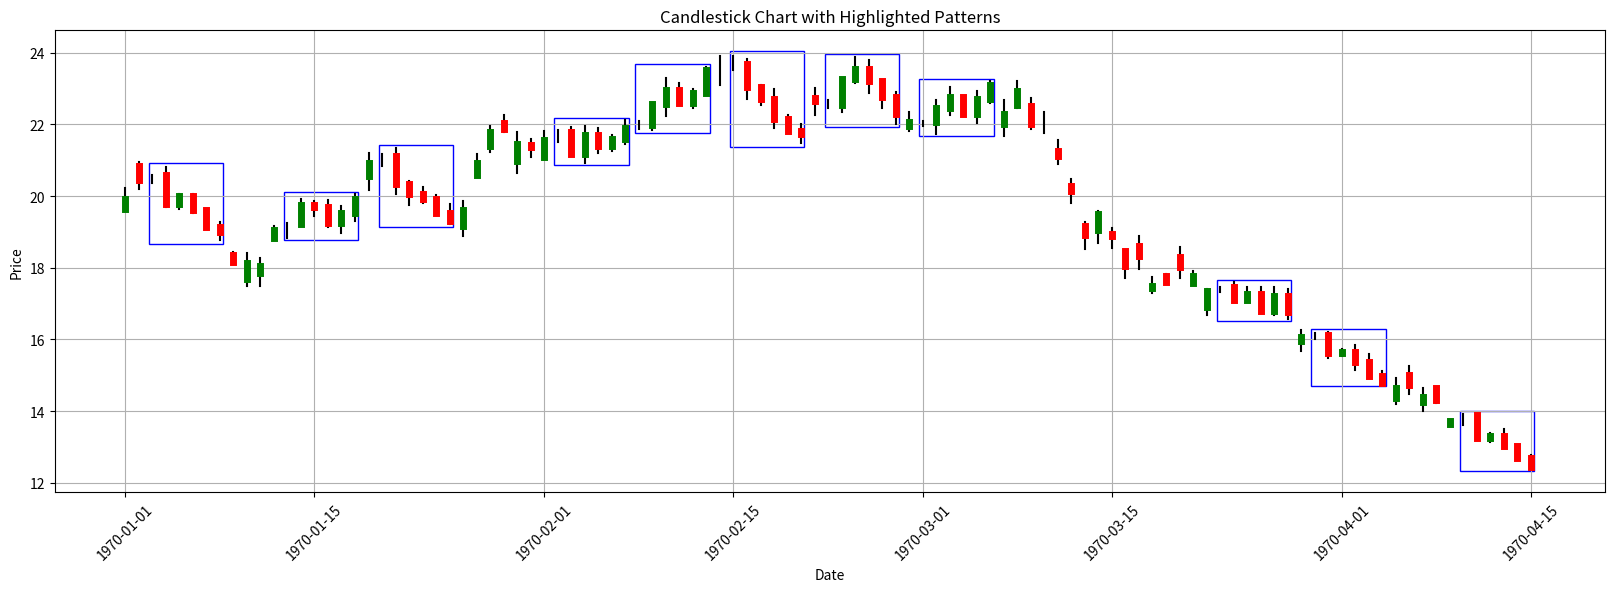

This chart was generated by the following Python code:
import numpy as np
import random
import matplotlib.pyplot as plt
import matplotlib.dates as mdates
import pandas as pd


def get_rectangle_bounds_with_gap(timesteps, df, gap=0.05):
    min_price = df.loc[timesteps, "Low"].min()
    max_price = df.loc[timesteps, "High"].max()
    start_time = mdates.date2num(df["Time"][timesteps[0]])
    end_time = mdates.date2num(df["Time"][timesteps[-1]])

    price_gap = (max_price - min_price) * gap
    time_gap = (end_time - start_time) * gap
    return (
        start_time - time_gap,
        end_time + time_gap,
        min_price - price_gap,
        max_price + price_gap,
    )


class CandlestickPattern:
    """Class to represent a candlestick pattern and its subsequent pre and post trends."""

    def __init__(
        self,
        name,
        pattern_function,
        pre_trend_function=None,
        post_trend_function=None,
    ):
        self.name = name
        self.pattern_function = pattern_function
        self.pre_trend_function = pre_trend_function
        self.post_trend_function = post_trend_function

    def generate_pre_trend(self, last_candle, bars=5):
        """Generates the pre-trend before the pattern."""
        return (
            self.pre_trend_function(last_candle, bars)
            if self.pre_trend_function
            else []
        )

    def generate_pattern(self, last_close):
        """Generates the candlestick pattern using the last close value."""
        return self.pattern_function(last_close)

    def generate_post_trend(self, last_candle, bars=5):
        """Generates the post-trend following the pattern."""
        return (
            self.post_trend_function(last_candle, bars)
            if self.post_trend_function
            else []
        )


class CandlestickGenerator:
    def __init__(
        self,
        patterns,
        initial_close_range=(100, 200),
    ):
        self.patterns = patterns
        self.pre_trend_timesteps = []
        self.pattern_timesteps = []
        self.post_trend_timesteps = []
        self.initial_close_range = initial_close_range

    def generate_data(self, num_candles, pattern_chance=0.2):
        candles = []
        i = 0
        while i < num_candles:
            last_candle = candles[-1] if candles else None

            # Don't ever generate a pattern candle for the first candle
            if last_candle and random.random() < pattern_chance and i > 0:
                pattern = random.choice(self.patterns)

                last_candle = candles[-1]
                pre_trend_candles = pattern.generate_pre_trend(last_candle)
                candles.extend(pre_trend_candles)
                self.pre_trend_timesteps.append(range(i, i + len(pre_trend_candles)))
                i += len(pre_trend_candles)

                last_candle = candles[-1]
                pattern_candles = pattern.generate_pattern(last_candle[-1])
                candles.extend(pattern_candles)
                self.pattern_timesteps.append(i)
                i += len(pattern_candles)

                last_candle = candles[-1]
                post_trend_candles = pattern.generate_post_trend(last_candle)
                candles.extend(post_trend_candles)
                self.post_trend_timesteps.append(range(i, i + len(post_trend_candles)))
                i += len(post_trend_candles)
            else:
                last_close = candles[-1][-1] if candles else None
                candle = self.generate_random_candle(last_close)
                candles.append(candle)
                i += 1
        return candles

    # def generate_random_candle(self, last_close=None):
    #     if last_close is None:
    #         last_close = np.random.uniform(100, 200)
    #     open_price = np.random.uniform(last_close - 5, last_close + 5)
    #     close_price = np.random.uniform(open_price - 10, open_price + 10)
    #     high = max(open_price, close_price) + np.random.uniform(0, 5)
    #     low = min(open_price, close_price) - np.random.uniform(0, 5)
    #     return open_price, high, low, close_price
    def generate_random_candle(self, last_close=None):
        if last_close is None:
            last_close = np.random.uniform(*self.initial_close_range)
        price_variation = last_close * np.random.uniform(-0.05, 0.05)
        open_price = last_close + price_variation
        close_price = open_price + last_close * np.random.uniform(-0.025, 0.025)
        high = max(open_price, close_price) + last_close * np.random.uniform(0, 0.02)
        low = min(open_price, close_price) - last_close * np.random.uniform(0, 0.02)
        return open_price, high, low, close_price


def refined_trend(
    candle,
    bars=5,
    breakout=True,
    is_bullish=None,
    probabilities=[0.5, 0.4, 0.1],
    relative_range=(0.01, 0.03),
):
    _, prior_high, prior_low, _ = candle

    if is_bullish is None:
        is_bullish = np.random.choice([True, False])

    trend_candles = []
    last_close = prior_high if is_bullish else prior_low

    baseline = np.random.uniform(prior_low, prior_high)

    def random_relative_value(base, min_percentage, max_percentage):
        return base * np.random.uniform(min_percentage, max_percentage)

    if is_bullish:
        open_price = np.random.uniform(prior_low, prior_high)
        if breakout:
            baseline = prior_high
        close_price = baseline + random_relative_value(baseline, *relative_range)
        high = max(close_price, prior_high) + random_relative_value(
            baseline, 0, relative_range[1] / 2
        )
        low = open_price - random_relative_value(baseline, 0, relative_range[1] / 2)
    else:
        open_price = np.random.uniform(prior_low, prior_high)
        if breakout:
            baseline = prior_low
        close_price = baseline - random_relative_value(baseline, *relative_range)
        high = open_price + random_relative_value(baseline, 0, relative_range[1] / 2)
        low = min(close_price, prior_low) - random_relative_value(
            baseline, 0, relative_range[1] / 2
        )

    trend_candles.append((open_price, high, low, close_price))
    last_close = close_price

    for _ in range(1, bars):
        candle_type = np.random.choice(
            ["continuation", "indecision", "retracement"], p=probabilities
        )
        price_movement = random_relative_value(last_close, *relative_range)

        if candle_type == "continuation":
            open_price = last_close
            close_price = open_price + price_movement * (1 if is_bullish else -1)
        elif candle_type == "indecision":
            open_price = last_close
            close_price = open_price + np.random.uniform(
                -price_movement, price_movement
            )
        else:
            open_price = last_close
            close_price = open_price - price_movement * (1 if is_bullish else -1)

        high = max(open_price, close_price) + random_relative_value(
            max(open_price, close_price), 0, relative_range[1] / 2
        )
        low = min(open_price, close_price) - random_relative_value(
            min(open_price, close_price), 0, relative_range[1] / 2
        )
        trend_candles.append((open_price, high, low, close_price))
        last_close = close_price

    return trend_candles


def improved_doji_pattern(last_close, relative_range=(0.001, 0.015)):
    """Generates a more realistic Doji pattern with a relative change."""

    def random_relative_value(base, min_percentage, max_percentage):
        return base * np.random.uniform(min_percentage, max_percentage)

    open_close_diff = random_relative_value(last_close, -0.0001, 0.0001)
    open_price = last_close + open_close_diff
    close_price = last_close - open_close_diff
    high = max(open_price, close_price) + random_relative_value(
        last_close, relative_range[0], relative_range[1]
    )
    low = min(open_price, close_price) - random_relative_value(
        last_close, relative_range[0], relative_range[1]
    )

    print([(open_price, high, low, close_price)])
    return [(open_price, high, low, close_price)]


def hammer_pattern(last_close, body_range=(0.005, 0.015)):
    """Generates a Hammer candlestick pattern."""

    def random_relative_value(base, min_percentage, max_percentage):
        return base * np.random.uniform(min_percentage, max_percentage)

    body_size = random_relative_value(last_close, *body_range)
    lower_shadow = body_size * np.random.uniform(2, 3)
    upper_shadow = random_relative_value(last_close, 0, 0.005)

    close_price = last_close - body_size
    open_price = close_price + body_size
    low = close_price - lower_shadow
    high = max(open_price, close_price) + upper_shadow

    return [(open_price, high, low, close_price)]


def inverted_hammer_pattern(last_close, body_range=(0.005, 0.015)):
    """Generates an Inverted Hammer candlestick pattern."""

    def random_relative_value(base, min_percentage, max_percentage):
        return base * np.random.uniform(min_percentage, max_percentage)

    body_size = random_relative_value(last_close, *body_range)
    upper_shadow = body_size * np.random.uniform(2, 3)
    lower_shadow = random_relative_value(last_close, 0, 0.005)

    open_price = last_close - body_size
    close_price = open_price + body_size
    high = close_price + upper_shadow
    low = min(open_price, close_price) - lower_shadow

    return [(open_price, high, low, close_price)]


def hammer_pre_trend():
    return lambda candle, bars=5: refined_trend(
        candle, bars, is_bullish=False, probabilities=[0.7, 0.2, 0.1]
    )


def hammer_post_trend():
    return lambda candle, bars=5: refined_trend(
        candle, bars, is_bullish=True, probabilities=[0.7, 0.2, 0.1]
    )


doji = CandlestickPattern("Doji", improved_doji_pattern, None, refined_trend)
hammer = CandlestickPattern(
    "Hammer", hammer_pattern, hammer_pre_trend(), hammer_post_trend()
)
inverted_hammer = CandlestickPattern(
    "Inverted Hammer", inverted_hammer_pattern, hammer_pre_trend(), hammer_post_trend()
)
generator = CandlestickGenerator([doji], initial_close_range=(10, 20))
# generator = CandlestickGenerator([hammer])
# generator = CandlestickGenerator([doji, hammer])
# generator = CandlestickGenerator([inverted_hammer])
# generator = CandlestickGenerator([doji, hammer, inverted_hammer])
generated_data = generator.generate_data(100, pattern_chance=0.1)


df_candles = pd.DataFrame(generated_data, columns=["Open", "High", "Low", "Close"])
df_candles["Time"] = pd.to_datetime(df_candles.index, unit="D")


fig, ax = plt.subplots(figsize=(20, 6))


for i in range(len(df_candles)):
    color = "green" if df_candles["Close"][i] > df_candles["Open"][i] else "red"
    ax.plot(
        [df_candles["Time"][i], df_candles["Time"][i]],
        [df_candles["Low"][i], df_candles["High"][i]],
        color="black",
    )
    ax.plot(
        [df_candles["Time"][i], df_candles["Time"][i]],
        [df_candles["Open"][i], df_candles["Close"][i]],
        color=color,
        linewidth=5,
    )


for i, pattern_idx in enumerate(generator.pattern_timesteps):
    pre_trend_idxs = (
        list(generator.pre_trend_timesteps[i]) if generator.pre_trend_timesteps else []
    )
    post_trend_idxs = list(generator.post_trend_timesteps[i])

    # Combining pre-trend, pattern, and post-trend time steps
    timesteps = pre_trend_idxs + [pattern_idx] + post_trend_idxs

    start_time, end_time, min_price, max_price = get_rectangle_bounds_with_gap(
        timesteps, df_candles
    )

    width = end_time - start_time
    height = max_price - min_price
    rect = plt.Rectangle(
        (start_time, min_price),
        width,
        height,
        linewidth=1,
        edgecolor="blue",
        facecolor="none",
    )
    ax.add_patch(rect)


ax.xaxis_date()
ax.xaxis.set_major_formatter(mdates.DateFormatter("%Y-%m-%d"))
plt.xticks(rotation=45)
plt.title("Candlestick Chart with Highlighted Patterns")
plt.xlabel("Date")
plt.ylabel("Price")
plt.grid(True)
plt.savefig("test.png")
